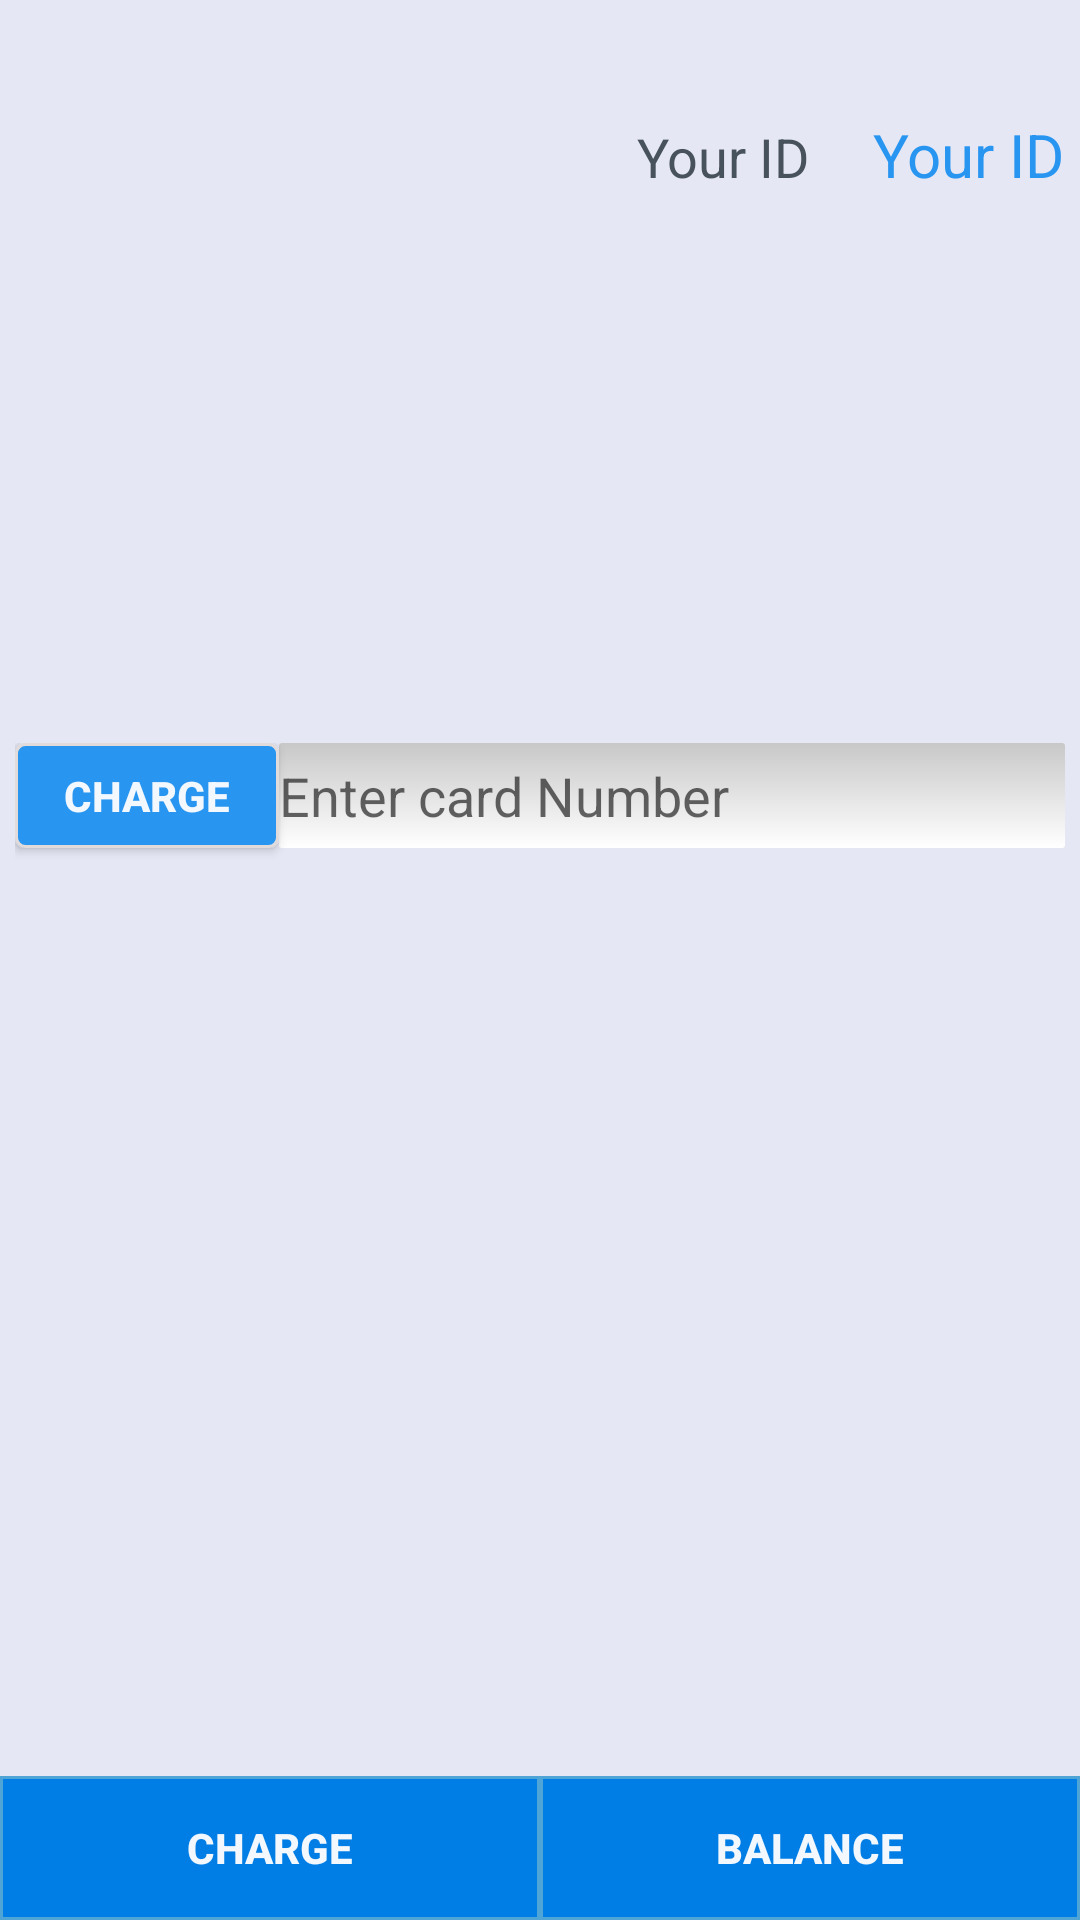

Reconstruct the res/layout file that produces this screen, plus the resources it refers to.
<!-- AndroidManifest.xml: application theme AppTheme -->
<!-- res/layout/charger_arabic.xml -->
<?xml version="1.0" encoding="utf-8"?>
<LinearLayout xmlns:android="http://schemas.android.com/apk/res/android"
    xmlns:ads="http://schemas.android.com/apk/res-auto"
    android:layout_width="match_parent"
    android:layout_height="match_parent"
    android:orientation="vertical"
    android:background="#2c8089d3">

    <LinearLayout
        android:layout_width="fill_parent"
        android:layout_height="wrap_content"
        android:orientation="horizontal"
        android:gravity="end|right"
        android:layout_weight="1">



        <TextView
            android:layout_marginEnd="5dp"
            android:layout_marginLeft="16dp"
            android:layout_marginRight="5dp"
            android:layout_marginStart="16dp"
            android:layout_marginTop="38dp"
            android:id="@+id/viewId2"
            android:layout_width="wrap_content"
            android:layout_height="wrap_content"
            android:text="@string/NID"
            android:textAppearance="?android:attr/textAppearanceMedium" />

        <TextView
            android:id="@+id/viewYourId2"
            style="@style/button_text2_less_size"
            android:layout_width="wrap_content"
            android:layout_height="wrap_content"
            android:layout_marginEnd="5dp"
            android:layout_marginLeft="16dp"
            android:layout_marginRight="5dp"
            android:layout_marginStart="16dp"
            android:layout_marginTop="38dp"
            android:text="@string/NID"
            android:textAppearance="?android:attr/textAppearanceMedium" />
    </LinearLayout>

    <LinearLayout
        android:orientation="vertical"
        android:layout_width="fill_parent"
        android:layout_height="wrap_content"
        android:layout_weight="1"
        android:gravity="center"
        android:layout_marginTop="10dp"
        android:layout_marginBottom="10dp">

        <ImageView
            android:layout_width="wrap_content"
            android:layout_height="wrap_content"
            android:id="@+id/imgLogo"></ImageView>


    </LinearLayout>

    <LinearLayout
        android:layout_width="match_parent"
        android:layout_height="wrap_content"
        android:orientation="horizontal"
        android:layout_weight="2"
        android:layout_marginLeft="5dp"
        android:layout_marginRight="5dp">



        <Button
            android:layout_width="wrap_content"
            android:layout_height="35dp"
            android:text="@string/charge_card"
            android:id="@+id/charge"
            android:background="@drawable/button_charge"
            style="@style/button_style"
            android:onClick="reCharge"
            android:layout_gravity="left" />
        <EditText
            android:layout_width="match_parent"
            android:layout_height="35dp"
            android:inputType="number"
            android:hint="@string/card_number_hint"
            android:ems="10"
            android:id="@+id/cardNumber"
            android:background="@drawable/input"
            android:layout_gravity="left"
            android:imeOptions="actionDone"
            />
    </LinearLayout>

    <LinearLayout
        android:orientation="horizontal"
        android:id="@+id/adViewContainerAdd"
        android:layout_width="match_parent"
        android:layout_height="60dp"
        android:gravity="center"
        android:layout_weight="1"
        android:layout_marginBottom="5dp">




    </LinearLayout>

    <LinearLayout
        android:layout_width="match_parent"
        android:layout_height="wrap_content"
        android:orientation="horizontal">

        <Button
            android:layout_width="wrap_content"
            android:layout_height="wrap_content"
            android:text="@string/charge"
            android:id="@+id/button4"
            android:layout_weight="1"
            android:onClick="reCharge"
            android:background="@drawable/button_mune"
            style="@style/button_style" />

        <Button
            android:layout_width="wrap_content"
            android:layout_height="wrap_content"
            android:text="@string/balance"
            android:id="@+id/button5"
            android:layout_weight="1"
            android:background="@drawable/button_mune"
            style="@style/button_style"
            android:nestedScrollingEnabled="false"
            android:onClick="requestBalance" />
    </LinearLayout>


</LinearLayout>
<!-- resources referenced by this layout -->
<resources>
  <!-- drawable button_charge (drawable) -->
  <?xml version="1.0" encoding="utf-8"?>
  <selector xmlns:android="http://schemas.android.com/apk/res/android">
  
      <item android:state_pressed="true">
          <shape
              xmlns:android="http://schemas.android.com/apk/res/android"
              android:shape="rectangle">
  
  
  
              <solid android:color="@color/text"/>
  
  
  
  
          </shape>
      </item>
  
      <item>
  
          <shape
              xmlns:android="http://schemas.android.com/apk/res/android"
              android:shape="rectangle">
  
  
  
              <stroke android:width="1dp" android:color="#e1dbdb"></stroke>
              <solid android:color="@color/button_text2"/>
               <corners android:radius="3dp"></corners>
  
  
  
          </shape>
  
      </item>
  
  
  
  </selector>
  <!-- drawable button_mune (drawable) -->
  <?xml version="1.0" encoding="utf-8"?>
  <selector xmlns:android="http://schemas.android.com/apk/res/android">
  
      <item android:state_pressed="true">
          <shape
              xmlns:android="http://schemas.android.com/apk/res/android"
              android:shape="rectangle">
  
  
  
              <solid android:color="@color/text"/>
  
  
  
  
          </shape>
      </item>
  
      <item>
  
          <shape
              xmlns:android="http://schemas.android.com/apk/res/android"
              android:shape="rectangle">
  
  
              <stroke android:width="1dip" android:color="#4fa5d5"/>
  
              <solid android:color="@color/logo"/>
  
  
  
  
          </shape>
  
      </item>
  
  
  
  </selector>
  <!-- drawable input (drawable) -->
  <?xml version="1.0" encoding="utf-8"?>
  <selector xmlns:android="http://schemas.android.com/apk/res/android">
  
      <item android:state_pressed="true">
          <shape xmlns:android="http://schemas.android.com/apk/res/android" android:shape="rectangle">
  
  
              <solid android:color="@color/text" />
  
  
          </shape>
      </item>
  
      <item>
  
          <shape android:shape="rectangle" android:thickness="1dp" >
  
              <corners android:radius="1dp" />
              <gradient android:angle="270"  android:endColor="#FFFFFF" android:startColor="#C8C8C8" android:type="linear" />
          </shape>
  
      </item>
  
  
  </selector>
  <string name="NID">Your ID</string>
  <string name="balance">balance</string>
  <string name="card_number_hint">Enter card Number</string>
  <string name="charge">charge</string>
  <string name="charge_card">charge</string>
  <style name="button_style">
      <item name="android:textColor">@color/button_text</item>
      <item name="android:textStyle">bold</item>
  </style>
  <style name="button_text2_less_size">
          <item name="android:textColor">@color/button_text2</item>
          <item name="android:textSize">20sp</item>
      </style>
  <style name="AppTheme" parent="Theme.AppCompat.Light.DarkActionBar">
          
          <item name="colorPrimary">@color/logo</item>
          <item name="colorPrimaryDark">@color/button_text2</item>
          <item name="android:textColor">@color/text</item>
      </style>
  <color name="text">#47525d</color>
  <color name="button_text2">#2895f1</color>
  <color name="logo">#007ee5</color>
  <color name="button_text">#f2f8fe</color>
</resources>
